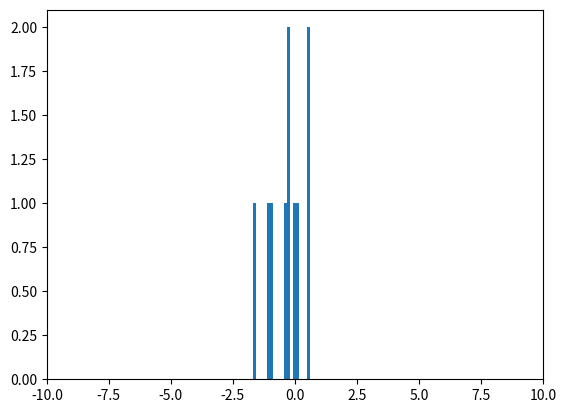

The matplotlib source for this figure: (Note: this script raises an exception after producing the figure.)
import matplotlib.pyplot as plt
import numpy as np

mu, sigma = 0, 1

for n in [10, 100, 1000, 10000]:
    numbers = np.random.normal(mu, sigma, n)
    print("\n\n\n n =", n)
    plt.xlim(-10, 10)
    plt.hist(numbers, bins=20, normed=True)
    plt.show()


def normal_function(x, mu, var):
    return (1 / (np.sqrt(2 * np.pi * var))) * (np.exp(-(x - mu) ** 2 / (2 * var)))


x = np.arange(-10, 10, 0.01)
var = sigma * sigma
y = [normal_function(t, mu, var) for t in x]
plt.xlim(-10, 10)
plt.plot(x, y)
plt.show()


def bionomial(n, p):
    s = 0
    for i in range(0, n):
        r = np.random.uniform(0, 1)
        if r < p:
            s += 1
    return s


number_of_iteration = 1000
p = 0.7
for n in [10, 100, 1000, 10000]:
    l = []
    for i in range(0, number_of_iteration):
        l.append(bionomial(n, p))
    plt.hist(l, bins=40)
    plt.show()

n = 10000
lam = 3
poisson = np.random.poisson(lam, n)
plt.ylim(0, 2)
plt.xlim(0, 10)
plt.hist(poisson, bins=40, normed=True)
plt.show()

number_of_iteration = 1000

for (n, p) in [(10, 0.3), (100, 0.03), (1000, 0.003), (10000, 0.0003)]:
    l = []
    for i in range(0, number_of_iteration):
        l.append(bionomial(n, p))
    plt.ylim(0, 2)
    plt.xlim(0, 10)
    print("\n\n\n (n,p) =", (n, p))
    plt.hist(l, bins=40, normed=True)
    plt.show()

print("Poisson")
plt.ylim(0, 2)
plt.xlim(0, 10)
plt.hist(poisson, bins=40, normed=True)
plt.show()
